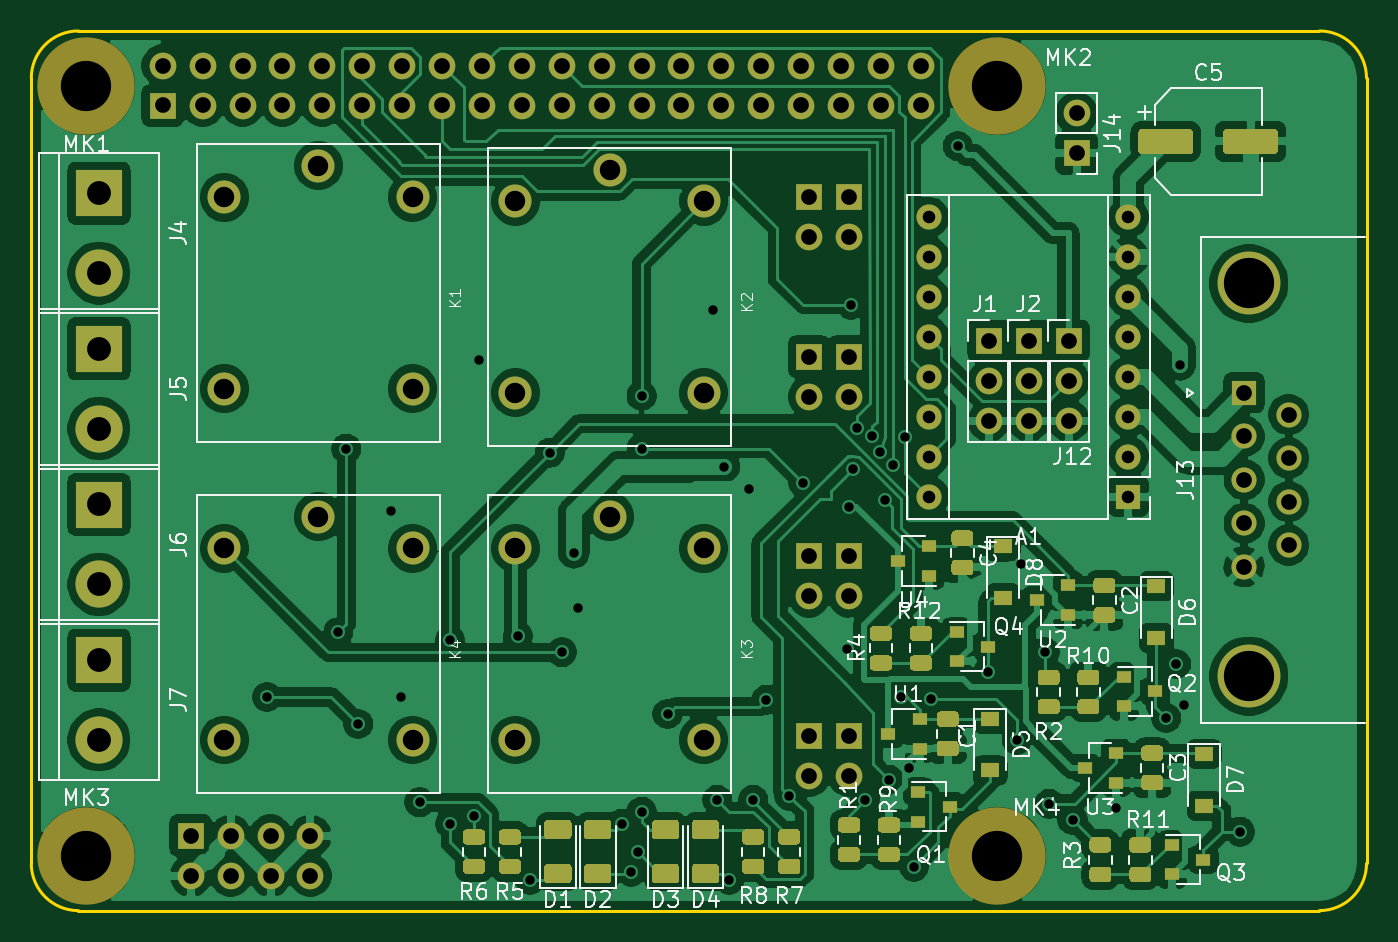
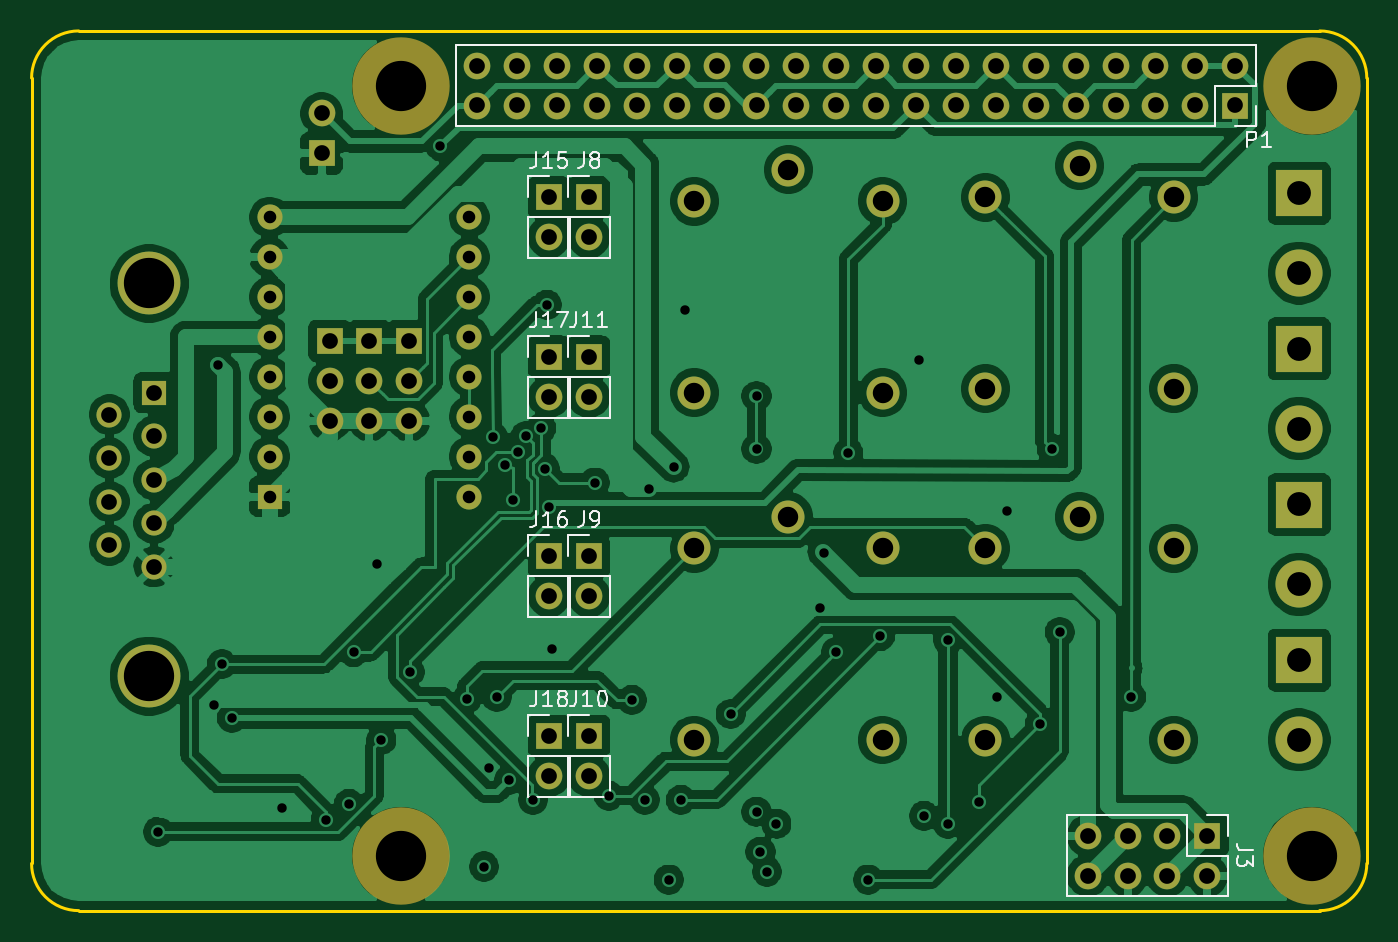
Circuit board: 11 layer files. Board 85.0 x 56.0 mm.
- bottom_copper: relais_hat-B_Cu.gbl (209912 bytes)
- bottom_mask: relais_hat-B_Mask.gbs (4583 bytes)
- paste: relais_hat-B_Paste.gbp (506 bytes)
- bottom_silk: relais_hat-B_SilkS.gbo (11640 bytes)
- outline: relais_hat-Edge_Cuts.gm1 (1026 bytes)
- top_copper: relais_hat-F_Cu.gtl (350083 bytes)
- top_mask: relais_hat-F_Mask.gts (84525 bytes)
- paste: relais_hat-F_Paste.gtp (80442 bytes)
- top_silk: relais_hat-F_SilkS.gto (42992 bytes)
- drill: relais_hat-NPTH.drl (369 bytes)
- drill: relais_hat-PTH.drl (3544 bytes)

=== bottom_copper: relais_hat-B_Cu.gbl (209912 bytes, source omitted) ===
=== bottom_mask: relais_hat-B_Mask.gbs ===
G04 #@! TF.GenerationSoftware,KiCad,Pcbnew,(5.1.5)-3*
G04 #@! TF.CreationDate,2020-10-29T21:53:27+01:00*
G04 #@! TF.ProjectId,relais_hat,72656c61-6973-45f6-9861-742e6b696361,rev?*
G04 #@! TF.SameCoordinates,Original*
G04 #@! TF.FileFunction,Soldermask,Bot*
G04 #@! TF.FilePolarity,Negative*
%FSLAX46Y46*%
G04 Gerber Fmt 4.6, Leading zero omitted, Abs format (unit mm)*
G04 Created by KiCad (PCBNEW (5.1.5)-3) date 2020-10-29 21:53:27*
%MOMM*%
%LPD*%
G04 APERTURE LIST*
%ADD10O,1.700000X1.700000*%
%ADD11R,1.700000X1.700000*%
%ADD12C,4.000000*%
%ADD13C,1.600000*%
%ADD14R,1.600000X1.600000*%
%ADD15C,2.100000*%
%ADD16C,3.000000*%
%ADD17R,3.000000X3.000000*%
%ADD18O,1.600000X1.600000*%
%ADD19C,6.200000*%
G04 APERTURE END LIST*
D10*
X252070000Y-141110000D03*
D11*
X252070000Y-138570000D03*
D10*
X252070000Y-116980000D03*
D11*
X252070000Y-114440000D03*
D10*
X252070000Y-129680000D03*
D11*
X252070000Y-127140000D03*
D10*
X252070000Y-106820000D03*
D11*
X252070000Y-104280000D03*
D10*
X266548000Y-98946000D03*
D11*
X266548000Y-101486000D03*
D10*
X266040000Y-118504000D03*
X266040000Y-115964000D03*
D11*
X266040000Y-113424000D03*
D10*
X263500000Y-118504000D03*
X263500000Y-115964000D03*
D11*
X263500000Y-113424000D03*
D10*
X260960000Y-118504000D03*
X260960000Y-115964000D03*
D11*
X260960000Y-113424000D03*
D12*
X277516000Y-109766000D03*
X277516000Y-134766000D03*
D13*
X280056000Y-126421000D03*
X280056000Y-123651000D03*
X280056000Y-120881000D03*
X280056000Y-118111000D03*
X277216000Y-127806000D03*
X277216000Y-125036000D03*
X277216000Y-122266000D03*
X277216000Y-119496000D03*
D14*
X277216000Y-116726000D03*
D15*
X218288000Y-124628000D03*
X212288000Y-138828000D03*
X212288000Y-126628000D03*
X224288000Y-138828000D03*
X224288000Y-126628000D03*
X236830000Y-124628000D03*
X230830000Y-138828000D03*
X230830000Y-126628000D03*
X242830000Y-138828000D03*
X242830000Y-126628000D03*
X236830000Y-102530000D03*
X230830000Y-116730000D03*
X230830000Y-104530000D03*
X242830000Y-116730000D03*
X242830000Y-104530000D03*
X218288000Y-102276000D03*
X212288000Y-116476000D03*
X212288000Y-104276000D03*
X224288000Y-116476000D03*
X224288000Y-104276000D03*
D16*
X204318000Y-138824000D03*
D17*
X204318000Y-133744000D03*
D16*
X204318000Y-128918000D03*
D17*
X204318000Y-123838000D03*
D16*
X204318000Y-119012000D03*
D17*
X204318000Y-113932000D03*
D16*
X204318000Y-109106000D03*
D17*
X204318000Y-104026000D03*
D18*
X257150000Y-123330000D03*
X269850000Y-105550000D03*
X257150000Y-120790000D03*
X269850000Y-108090000D03*
X257150000Y-118250000D03*
X269850000Y-110630000D03*
X257150000Y-115710000D03*
X269850000Y-113170000D03*
X257150000Y-113170000D03*
X269850000Y-115710000D03*
X257150000Y-110630000D03*
X269850000Y-118250000D03*
X257150000Y-108090000D03*
X269850000Y-120790000D03*
X257150000Y-105550000D03*
D14*
X269850000Y-123330000D03*
D11*
X208382000Y-98438000D03*
D10*
X208382000Y-95898000D03*
X210922000Y-98438000D03*
X210922000Y-95898000D03*
X213462000Y-98438000D03*
X213462000Y-95898000D03*
X216002000Y-98438000D03*
X216002000Y-95898000D03*
X218542000Y-98438000D03*
X218542000Y-95898000D03*
X221082000Y-98438000D03*
X221082000Y-95898000D03*
X223622000Y-98438000D03*
X223622000Y-95898000D03*
X226162000Y-98438000D03*
X226162000Y-95898000D03*
X228702000Y-98438000D03*
X228702000Y-95898000D03*
X231242000Y-98438000D03*
X231242000Y-95898000D03*
X233782000Y-98438000D03*
X233782000Y-95898000D03*
X236322000Y-98438000D03*
X236322000Y-95898000D03*
X238862000Y-98438000D03*
X238862000Y-95898000D03*
X241402000Y-98438000D03*
X241402000Y-95898000D03*
X243942000Y-98438000D03*
X243942000Y-95898000D03*
X246482000Y-98438000D03*
X246482000Y-95898000D03*
X249022000Y-98438000D03*
X249022000Y-95898000D03*
X251562000Y-98438000D03*
X251562000Y-95898000D03*
X254102000Y-98438000D03*
X254102000Y-95898000D03*
X256642000Y-98438000D03*
X256642000Y-95898000D03*
X249530000Y-116980000D03*
D11*
X249530000Y-114440000D03*
D10*
X249530000Y-141110000D03*
D11*
X249530000Y-138570000D03*
D10*
X249530000Y-129680000D03*
D11*
X249530000Y-127140000D03*
D10*
X249530000Y-106820000D03*
D11*
X249530000Y-104280000D03*
D10*
X217780000Y-147460000D03*
X217780000Y-144920000D03*
X215240000Y-147460000D03*
X215240000Y-144920000D03*
X212700000Y-147460000D03*
X212700000Y-144920000D03*
X210160000Y-147460000D03*
D11*
X210160000Y-144920000D03*
D19*
X261510000Y-146190000D03*
X203510000Y-146200000D03*
X261510000Y-97200000D03*
X203510000Y-97200000D03*
M02*

=== paste: relais_hat-B_Paste.gbp ===
G04 #@! TF.GenerationSoftware,KiCad,Pcbnew,(5.1.5)-3*
G04 #@! TF.CreationDate,2020-10-29T21:53:27+01:00*
G04 #@! TF.ProjectId,relais_hat,72656c61-6973-45f6-9861-742e6b696361,rev?*
G04 #@! TF.SameCoordinates,Original*
G04 #@! TF.FileFunction,Paste,Bot*
G04 #@! TF.FilePolarity,Positive*
%FSLAX46Y46*%
G04 Gerber Fmt 4.6, Leading zero omitted, Abs format (unit mm)*
G04 Created by KiCad (PCBNEW (5.1.5)-3) date 2020-10-29 21:53:27*
%MOMM*%
%LPD*%
G04 APERTURE LIST*
G04 APERTURE END LIST*
M02*

=== bottom_silk: relais_hat-B_SilkS.gbo (11640 bytes, source omitted) ===
=== outline: relais_hat-Edge_Cuts.gm1 ===
G04 #@! TF.GenerationSoftware,KiCad,Pcbnew,(5.1.5)-3*
G04 #@! TF.CreationDate,2020-10-29T21:53:27+01:00*
G04 #@! TF.ProjectId,relais_hat,72656c61-6973-45f6-9861-742e6b696361,rev?*
G04 #@! TF.SameCoordinates,Original*
G04 #@! TF.FileFunction,Profile,NP*
%FSLAX46Y46*%
G04 Gerber Fmt 4.6, Leading zero omitted, Abs format (unit mm)*
G04 Created by KiCad (PCBNEW (5.1.5)-3) date 2020-10-29 21:53:27*
%MOMM*%
%LPD*%
G04 APERTURE LIST*
%ADD10C,0.200000*%
G04 APERTURE END LIST*
D10*
X200010100Y-96691500D02*
X200010100Y-146691500D01*
X285010099Y-146691501D02*
G75*
G02X282010100Y-149691500I-2999997J-2D01*
G01*
X282010100Y-93691500D02*
G75*
G02X285010100Y-96691500I2J-2999998D01*
G01*
X285010100Y-146691500D02*
X285010100Y-96691500D01*
X203010098Y-149691500D02*
G75*
G02X200010100Y-146691500I-1J2999997D01*
G01*
X282010100Y-93691500D02*
X203010100Y-93691500D01*
X200010099Y-96691499D02*
G75*
G02X203010100Y-93691500I2999998J1D01*
G01*
X203010100Y-149691500D02*
X282010100Y-149691500D01*
M02*

=== top_copper: relais_hat-F_Cu.gtl (350083 bytes, source omitted) ===
=== top_mask: relais_hat-F_Mask.gts (84525 bytes, source omitted) ===
=== paste: relais_hat-F_Paste.gtp (80442 bytes, source omitted) ===
=== top_silk: relais_hat-F_SilkS.gto (42992 bytes, source omitted) ===
=== drill: relais_hat-NPTH.drl ===
M48
; DRILL file {KiCad (5.1.5)-3} date 29/10/2020 21:53:30
; FORMAT={-:-/ absolute / inch / decimal}
; #@! TF.CreationDate,2020-10-29T21:53:30+01:00
; #@! TF.GenerationSoftware,Kicad,Pcbnew,(5.1.5)-3
; #@! TF.FileFunction,NonPlated,1,4,NPTH
FMAT,2
INCH
T1C0.1260
%
G90
G05
T1
X10.2957Y-3.8268
X8.0122Y-5.7559
X8.0122Y-3.8268
X10.2957Y-5.7555
T0
M30

=== drill: relais_hat-PTH.drl ===
M48
; DRILL file {KiCad (5.1.5)-3} date 29/10/2020 21:53:30
; FORMAT={-:-/ absolute / inch / decimal}
; #@! TF.CreationDate,2020-10-29T21:53:30+01:00
; #@! TF.GenerationSoftware,Kicad,Pcbnew,(5.1.5)-3
; #@! TF.FileFunction,Plated,1,4,PTH
FMAT,2
INCH
T1C0.0236
T2C0.0315
T3C0.0394
T4C0.0512
T5C0.0598
T6C0.1260
%
G90
G05
T1
X8.465Y-5.3579
X8.644Y-5.1955
X8.664Y-4.7355
X8.694Y-5.4255
X8.7756Y-4.8917
X8.802Y-5.3579
X8.8475Y-5.622
X8.924Y-5.2155
X8.924Y-5.6755
X8.984Y-5.6555
X8.9972Y-4.5122
X9.094Y-5.2055
X9.124Y-5.8155
X9.174Y-4.7455
X9.204Y-5.2455
X9.2343Y-4.9965
X9.244Y-5.1355
X9.354Y-5.6755
X9.3775Y-5.7955
X9.394Y-5.7455
X9.404Y-4.6035
X9.404Y-4.7355
X9.404Y-5.6455
X9.469Y-5.4005
X9.5839Y-4.3874
X9.594Y-5.6155
X9.6117Y-4.7808
X9.624Y-5.8155
X9.674Y-4.8355
X9.684Y-5.6155
X9.7168Y-5.3651
X9.774Y-5.6055
X9.809Y-4.8205
X9.9177Y-5.2374
X9.924Y-4.8814
X9.9291Y-4.3748
X9.934Y-4.7855
X9.9433Y-4.6839
X9.964Y-5.6155
X9.9827Y-4.7047
X10.002Y-4.7449
X10.0138Y-4.8646
X10.024Y-5.5655
X10.0343Y-4.7756
X10.0551Y-5.3571
X10.064Y-4.7055
X10.074Y-5.5355
X10.0868Y-5.7829
X10.1301Y-5.3632
X10.1961Y-3.9776
X10.2734Y-5.2949
X10.344Y-5.4655
X10.354Y-5.0255
X10.414Y-5.2455
X10.426Y-5.6256
X10.484Y-5.6655
X10.594Y-5.6355
X10.719Y-5.4105
X10.744Y-5.2755
X10.754Y-4.5255
X10.7625Y-5.377
X10.904Y-5.6955
T2
X10.124Y-4.1555
X10.124Y-4.2555
X10.124Y-4.3555
X10.124Y-4.4555
X10.124Y-4.5555
X10.124Y-4.6555
X10.124Y-4.7555
X10.124Y-4.8555
X10.624Y-4.1555
X10.624Y-4.2555
X10.624Y-4.3555
X10.624Y-4.4555
X10.624Y-4.5555
X10.624Y-4.6555
X10.624Y-4.7555
X10.624Y-4.8555
T3
X9.924Y-4.5055
X9.924Y-4.6055
X9.824Y-5.0055
X9.824Y-5.1055
X9.924Y-4.1055
X9.924Y-4.2055
X9.824Y-4.5055
X9.824Y-4.6055
X9.924Y-5.0055
X9.924Y-5.1055
X10.274Y-4.4655
X10.274Y-4.5655
X10.274Y-4.6655
X9.824Y-4.1055
X9.824Y-4.2055
X10.494Y-3.8955
X10.494Y-3.9955
X8.274Y-5.7055
X8.274Y-5.8055
X8.374Y-5.7055
X8.374Y-5.8055
X8.474Y-5.7055
X8.474Y-5.8055
X8.574Y-5.7055
X8.574Y-5.8055
X10.374Y-4.4655
X10.374Y-4.5655
X10.374Y-4.6655
X10.474Y-4.4655
X10.474Y-4.5655
X10.474Y-4.6655
X9.924Y-5.4555
X9.924Y-5.5555
X8.204Y-3.7755
X8.204Y-3.8755
X8.304Y-3.7755
X8.304Y-3.8755
X8.404Y-3.7755
X8.404Y-3.8755
X8.504Y-3.7755
X8.504Y-3.8755
X8.604Y-3.7755
X8.604Y-3.8755
X8.704Y-3.7755
X8.704Y-3.8755
X8.804Y-3.7755
X8.804Y-3.8755
X8.904Y-3.7755
X8.904Y-3.8755
X9.004Y-3.7755
X9.004Y-3.8755
X9.104Y-3.7755
X9.104Y-3.8755
X9.204Y-3.7755
X9.204Y-3.8755
X9.304Y-3.7755
X9.304Y-3.8755
X9.404Y-3.7755
X9.404Y-3.8755
X9.504Y-3.7755
X9.504Y-3.8755
X9.604Y-3.7755
X9.604Y-3.8755
X9.704Y-3.7755
X9.704Y-3.8755
X9.804Y-3.7755
X9.804Y-3.8755
X9.904Y-3.7755
X9.904Y-3.8755
X10.004Y-3.7755
X10.004Y-3.8755
X10.104Y-3.7755
X10.104Y-3.8755
X10.914Y-4.5955
X10.914Y-4.7046
X10.914Y-4.8136
X10.914Y-4.9227
X10.914Y-5.0317
X11.0258Y-4.65
X11.0258Y-4.7591
X11.0258Y-4.8681
X11.0258Y-4.9772
X9.824Y-5.4555
X9.824Y-5.5555
T4
X9.0878Y-4.1154
X9.0878Y-4.5957
X9.324Y-4.0366
X9.5602Y-4.1154
X9.5602Y-4.5957
X8.3578Y-4.9854
X8.3578Y-5.4657
X8.594Y-4.9066
X8.8302Y-4.9854
X8.8302Y-5.4657
X9.0878Y-4.9854
X9.0878Y-5.4657
X9.324Y-4.9066
X9.5602Y-4.9854
X9.5602Y-5.4657
X8.3578Y-4.1054
X8.3578Y-4.5857
X8.594Y-4.0266
X8.8302Y-4.1054
X8.8302Y-4.5857
T5
X8.044Y-4.4855
X8.044Y-4.0955
X8.044Y-4.2955
X8.044Y-4.8755
X8.044Y-5.0755
X8.044Y-5.2655
X8.044Y-5.4655
X8.044Y-4.6855
T6
X10.9258Y-4.3215
X10.9258Y-5.3057
T0
M30
